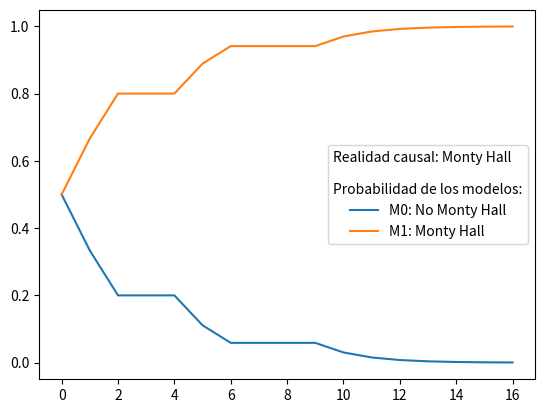

Generate this figure with matplotlib:
from scipy.stats import multinomial
import numpy as np
from math import log, sqrt
import pandas as pd
from matplotlib import pyplot as plt

# Probabilidad del regalo
pr = [1/3, 1/3, 1/3] # P(r) = pr[r]
# Probabilidad de cerrar
pc = [1/3, 1/3, 1/3] # P(c) = pc[c]
# Probabilidad de la pista
# P(s|r,M0) = psA[r][s] # No Monty Hall
ps_rM0=[[  0, 1/2, 1/2],   # r=1
        [1/2,   0, 1/2],   # r=2
        [1/2, 1/2,   0]]   # r=3
# P(s|r,c,M1) = psB[c][r][s] # Monty Hall
ps_rcM1=[[[  0, 1/2, 1/2],  # r=1, c=1
          [  0,   0,   1],  # r=2, c=1
          [  0,   1,   0]], # r=3, c=1
         [[  0,   0,   1],  # r=1, c=2
          [1/2,   0, 1/2],  # r=2, c=2
          [  1,   0,   0]], # r=3, c=2
         [[  0,   1,   0],  # r=1, c=3
          [  1,   0,   0],  # r=2, c=3
          [1/2, 1/2,   0]]] # r=3, c=3
# Probabilidad del modelo
# P(m) = pModelo[m]
pModelo = [1/2, 1/2]

# 1.1.2 Simulación de Datos

T = 16 # Cantidad total de episodios
Datos = []
for t in range(T):
    r = np.random.choice(3, p=pr)
    c = np.random.choice(3, p=pc)
    s = np.random.choice(3, p=ps_rcM1[c][r])
    Datos.append((c,s,r))



# Predicciones de los modelos
pDatos_M0 = [1] # Del modelo 0: No Monty Hall
pDatos_M1 = [1] # Del modelo 1: Monty Hall
tiempo = range(16+1)
for _ in tiempo[1:]:
    # Simulaciones
    r = np.argmax(multinomial.rvs(1, pr))
    c = np.argmax(multinomial.rvs(1, pc))
    s = np.argmax(multinomial.rvs(1, ps_rcM1[c][r]))
    # Predicciones
    # P(r,c,s|M) = P(r)P(c)P(s|r,c)
    pDatos_M0.append(      pr[r]
                         * pc[c]
                         * ps_rM0[r][s] )
    pDatos_M1.append(      pr[r]
                         * pc[c]
                         * ps_rcM1[c][r][s] )

pDatos = np.cumprod(pDatos_M0) * pModelo[0] \
       + np.cumprod(pDatos_M1) * pModelo[1]

pM0_Datos = np.cumprod(pDatos_M0) * pModelo[0] / pDatos
pM1_Datos = np.cumprod(pDatos_M1) * pModelo[1] / pDatos

plt.plot(pM0_Datos , label="M0: No Monty Hall")
plt.plot(pM1_Datos , label="M1: Monty Hall")
plt.legend(title="Realidad causal: Monty Hall \n \nProbabilidad de los modelos:")
plt.show()

